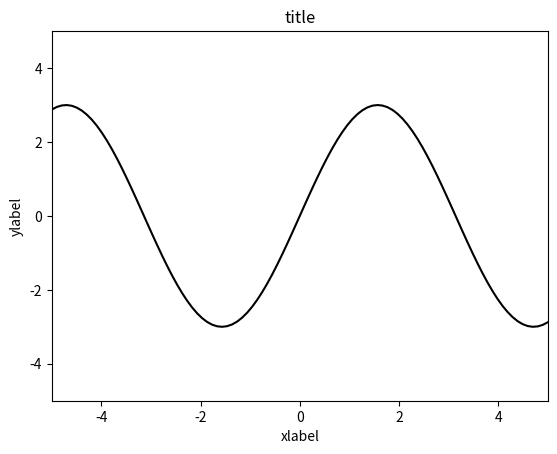

Here is the Python script that generated this plot:
import numpy as np
import matplotlib
import matplotlib.pyplot as plt
from matplotlib.animation import PillowWriter

# This needs to be changed for your code
# plt.rcParams['animation.ffmpeg_path'] = 'C:\\Users\\<user>\\Desktop\\ffmpeg-4.4-full_build\\bin\\ffmpeg.exe'

# This is the final example I showed in the code - notice I have 2 "cursor marks" not shown in the video
fig = plt.figure()
l, = plt.plot([], [], 'k-')
l2, = plt.plot([], [], 'm--')
p1, = plt.plot([], [], 'ko')
p2, = plt.plot([], [], 'mo')

plt.xlabel('xlabel')
plt.ylabel('ylabel')
plt.title('title')

plt.xlim(-5, 5)
plt.ylim(-5, 5)

def func(x):
    return np.sin(x)*3

def func2(x):
    return np.cos(x)*3

metadata = dict(title='Movie', artist='codinglikemad')
writer = PillowWriter(fps=15, metadata=metadata)


xlist = []
xlist2 = []
ylist = []
ylist2 = []

with writer.saving(fig, "sinWave2.gif", 100):
    for xval in np.linspace(-5, 5, 100):
        xlist.append(xval)
        ylist.append(func(xval))

        l.set_data(xlist, ylist)
        writer.grab_frame()
    